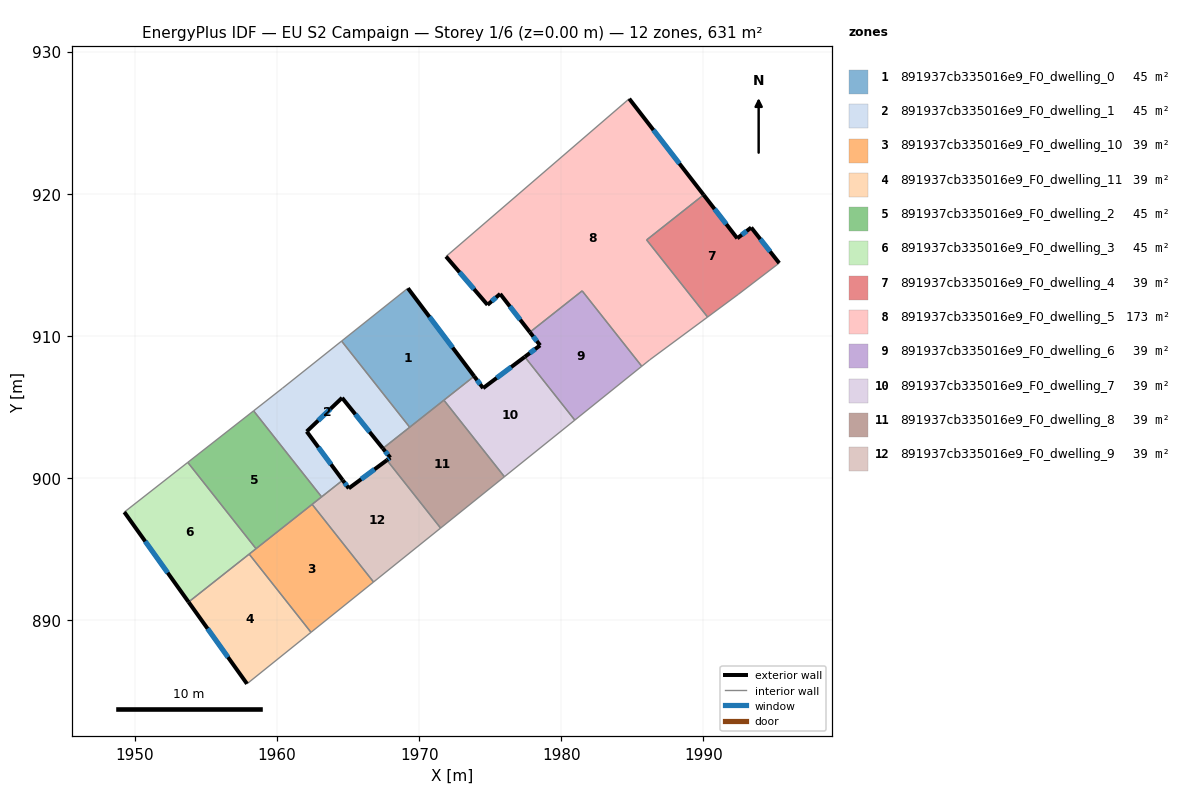
=== STOREY PLAN SPEC (per zone: floor XY polygon, exterior-wall plan segments, windows/doors) ===
zone 1: 891937cb335016e9_F0_dwelling_0  (45.4 m²)
  floor: (1969.21, 913.35) (1973.87, 907.16) (1969.33, 903.57) (1964.54, 909.63)
  exterior wall: (1973.87, 907.16) – (1969.21, 913.35)  [7.8 m]
    window: (1972.35, 909.17) – (1970.72, 911.34)  [2.8 m²]
  interior walls: 4
zone 2: 891937cb335016e9_F0_dwelling_1  (45.4 m²)
  floor: (1964.54, 909.63) (1969.33, 903.57) (1967.44, 902.08) (1964.58, 905.64) (1962.09, 903.27) (1964.62, 899.85) (1963.14, 898.67) (1958.35, 904.72) (1960.38, 906.31)
  exterior wall: (1964.58, 905.64) – (1967.44, 902.08)  [4.6 m]
    window: (1965.51, 904.48) – (1966.51, 903.24)  [1.7 m²]
  exterior wall: (1962.09, 903.27) – (1964.58, 905.64)  [3.4 m]
    window: (1962.90, 904.04) – (1963.77, 904.87)  [1.3 m²]
  exterior wall: (1964.62, 899.85) – (1962.09, 903.27)  [4.3 m]
    window: (1963.80, 900.96) – (1962.91, 902.16)  [1.6 m²]
  interior walls: 6
zone 3: 891937cb335016e9_F0_dwelling_10  (39.5 m²)
  floor: (1962.47, 898.15) (1966.79, 892.68) (1962.39, 889.14) (1958.04, 894.65)
  interior walls: 5
zone 4: 891937cb335016e9_F0_dwelling_11  (39.5 m²)
  floor: (1958.04, 894.65) (1962.39, 889.14) (1957.89, 885.52) (1953.78, 891.28)
  exterior wall: (1953.78, 891.28) – (1957.89, 885.52)  [7.1 m]
    window: (1955.11, 889.41) – (1956.55, 887.39)  [2.6 m²]
  interior walls: 3
zone 5: 891937cb335016e9_F0_dwelling_2  (45.4 m²)
  floor: (1958.35, 904.72) (1963.14, 898.67) (1958.52, 895.03) (1953.72, 901.10)
  interior walls: 5
zone 6: 891937cb335016e9_F0_dwelling_3  (45.4 m²)
  floor: (1953.72, 901.10) (1958.52, 895.03) (1953.78, 891.28) (1949.26, 897.60)
  exterior wall: (1949.26, 897.60) – (1953.78, 891.28)  [7.8 m]
    window: (1950.73, 895.55) – (1952.31, 893.33)  [2.9 m²]
  interior walls: 4
zone 7: 891937cb335016e9_F0_dwelling_4  (39.5 m²)
  floor: (1993.36, 917.62) (1995.33, 915.12) (1992.44, 912.91) (1990.29, 911.32) (1986.00, 916.75) (1990.01, 919.92) (1992.38, 916.86)
  exterior wall: (1995.33, 915.12) – (1993.36, 917.62)  [3.2 m]
    window: (1994.69, 915.93) – (1994.00, 916.81)  [1.2 m²]
  exterior wall: (1992.38, 916.86) – (1990.01, 919.92)  [3.9 m]
    window: (1991.61, 917.86) – (1990.78, 918.93)  [1.4 m²]
  exterior wall: (1993.36, 917.62) – (1992.38, 916.86)  [1.2 m]
    window: (1993.04, 917.37) – (1992.70, 917.11)  [0.5 m²]
  interior walls: 4
zone 8: 891937cb335016e9_F0_dwelling_5  (173.4 m²)
  floor: (1984.78, 926.68) (1990.01, 919.92) (1986.00, 916.75) (1990.29, 911.32) (1986.22, 908.31) (1985.66, 907.86) (1981.47, 913.17) (1977.79, 910.26) (1975.70, 912.95) (1974.81, 912.18) (1971.89, 915.58)
  exterior wall: (1990.01, 919.92) – (1984.78, 926.68)  [8.5 m]
    window: (1988.31, 922.12) – (1986.48, 924.48)  [3.1 m²]
  exterior wall: (1975.70, 912.95) – (1977.79, 910.26)  [3.4 m]
    window: (1976.38, 912.08) – (1977.11, 911.13)  [1.3 m²]
  exterior wall: (1974.81, 912.18) – (1975.70, 912.95)  [1.2 m]
    window: (1975.10, 912.43) – (1975.41, 912.70)  [0.4 m²]
  exterior wall: (1971.89, 915.58) – (1974.81, 912.18)  [4.5 m]
    window: (1972.84, 914.48) – (1973.86, 913.29)  [1.6 m²]
  interior walls: 7
zone 9: 891937cb335016e9_F0_dwelling_6  (39.5 m²)
  floor: (1981.47, 913.17) (1985.66, 907.86) (1980.95, 904.07) (1977.43, 908.52) (1978.51, 909.33) (1977.79, 910.26)
  exterior wall: (1978.51, 909.33) – (1977.43, 908.52)  [1.3 m]
    window: (1978.16, 909.07) – (1977.78, 908.79)  [0.5 m²]
  exterior wall: (1977.79, 910.26) – (1978.51, 909.33)  [1.2 m]
    window: (1978.02, 909.96) – (1978.27, 909.63)  [0.4 m²]
  interior walls: 4
zone 10: 891937cb335016e9_F0_dwelling_7  (39.5 m²)
  floor: (1977.43, 908.52) (1980.95, 904.07) (1976.00, 900.09) (1971.74, 905.48) (1973.87, 907.16) (1974.50, 906.32)
  exterior wall: (1974.50, 906.32) – (1973.87, 907.16)  [1.0 m]
    window: (1974.29, 906.59) – (1974.07, 906.89)  [0.4 m²]
  exterior wall: (1977.43, 908.52) – (1974.50, 906.32)  [3.7 m]
    window: (1976.48, 907.81) – (1975.45, 907.04)  [1.3 m²]
  interior walls: 4
zone 11: 891937cb335016e9_F0_dwelling_8  (39.5 m²)
  floor: (1971.74, 905.48) (1976.00, 900.09) (1971.51, 896.48) (1967.73, 901.26) (1967.97, 901.43) (1967.44, 902.08)
  exterior wall: (1967.44, 902.08) – (1967.97, 901.43)  [0.8 m]
    window: (1967.62, 901.87) – (1967.80, 901.64)  [0.3 m²]
  exterior wall: (1967.97, 901.43) – (1967.73, 901.26)  [0.3 m]
    window: (1967.89, 901.37) – (1967.81, 901.31)  [0.1 m²]
  interior walls: 5
zone 12: 891937cb335016e9_F0_dwelling_9  (39.5 m²)
  floor: (1967.73, 901.26) (1971.51, 896.48) (1966.79, 892.68) (1962.47, 898.15) (1964.62, 899.85) (1965.05, 899.27)
  exterior wall: (1965.05, 899.27) – (1964.62, 899.85)  [0.7 m]
    window: (1964.91, 899.46) – (1964.76, 899.66)  [0.3 m²]
  exterior wall: (1967.73, 901.26) – (1965.05, 899.27)  [3.3 m]
    window: (1966.86, 900.61) – (1965.92, 899.92)  [1.2 m²]
  interior walls: 5

=== DERIVED (storey summary) ===
Building: EU S2 Campaign
Storey: 1 of 6  (floor level z = 0.00 m)
Storey gross floor area: 631.3 m²
Zones on this storey: 12
  - 891937cb335016e9_F0_dwelling_0: floor 45.4 m²; exterior wall 7.8 m (23.3 m²); 1 window(s) 2.8 m²; WWR 12.2%
  - 891937cb335016e9_F0_dwelling_1: floor 45.4 m²; exterior wall 12.3 m (36.8 m²); 3 window(s) 4.5 m²; WWR 12.2%
  - 891937cb335016e9_F0_dwelling_10: floor 39.5 m²
  - 891937cb335016e9_F0_dwelling_11: floor 39.5 m²; exterior wall 7.1 m (21.2 m²); 1 window(s) 2.6 m²; WWR 12.2%
  - 891937cb335016e9_F0_dwelling_2: floor 45.4 m²
  - 891937cb335016e9_F0_dwelling_3: floor 45.4 m²; exterior wall 7.8 m (23.3 m²); 1 window(s) 2.9 m²; WWR 12.2%
  - 891937cb335016e9_F0_dwelling_4: floor 39.5 m²; exterior wall 8.3 m (24.9 m²); 3 window(s) 3.0 m²; WWR 12.2%
  - 891937cb335016e9_F0_dwelling_5: floor 173.4 m²; exterior wall 17.6 m (52.9 m²); 4 window(s) 6.5 m²; WWR 12.2%
  - 891937cb335016e9_F0_dwelling_6: floor 39.5 m²; exterior wall 2.5 m (7.6 m²); 2 window(s) 0.9 m²; WWR 12.2%
  - 891937cb335016e9_F0_dwelling_7: floor 39.5 m²; exterior wall 4.7 m (14.1 m²); 2 window(s) 1.7 m²; WWR 12.2%
  - 891937cb335016e9_F0_dwelling_8: floor 39.5 m²; exterior wall 1.1 m (3.4 m²); 2 window(s) 0.4 m²; WWR 12.2%
  - 891937cb335016e9_F0_dwelling_9: floor 39.5 m²; exterior wall 4.1 m (12.2 m²); 2 window(s) 1.5 m²; WWR 12.2%
Zone adjacency (shared interzone walls):
  - 891937cb335016e9_F0_dwelling_0 ↔ 891937cb335016e9_F0_dwelling_1
  - 891937cb335016e9_F0_dwelling_0 ↔ 891937cb335016e9_F0_dwelling_7
  - 891937cb335016e9_F0_dwelling_0 ↔ 891937cb335016e9_F0_dwelling_8
  - 891937cb335016e9_F0_dwelling_1 ↔ 891937cb335016e9_F0_dwelling_2
  - 891937cb335016e9_F0_dwelling_1 ↔ 891937cb335016e9_F0_dwelling_8
  - 891937cb335016e9_F0_dwelling_1 ↔ 891937cb335016e9_F0_dwelling_9
  - 891937cb335016e9_F0_dwelling_10 ↔ 891937cb335016e9_F0_dwelling_11
  - 891937cb335016e9_F0_dwelling_10 ↔ 891937cb335016e9_F0_dwelling_2
  - 891937cb335016e9_F0_dwelling_10 ↔ 891937cb335016e9_F0_dwelling_3
  - 891937cb335016e9_F0_dwelling_10 ↔ 891937cb335016e9_F0_dwelling_9
  - 891937cb335016e9_F0_dwelling_11 ↔ 891937cb335016e9_F0_dwelling_3
  - 891937cb335016e9_F0_dwelling_2 ↔ 891937cb335016e9_F0_dwelling_3
  - 891937cb335016e9_F0_dwelling_2 ↔ 891937cb335016e9_F0_dwelling_9
  - 891937cb335016e9_F0_dwelling_4 ↔ 891937cb335016e9_F0_dwelling_5
  - 891937cb335016e9_F0_dwelling_5 ↔ 891937cb335016e9_F0_dwelling_6
  - 891937cb335016e9_F0_dwelling_6 ↔ 891937cb335016e9_F0_dwelling_7
  - 891937cb335016e9_F0_dwelling_7 ↔ 891937cb335016e9_F0_dwelling_8
  - 891937cb335016e9_F0_dwelling_8 ↔ 891937cb335016e9_F0_dwelling_9